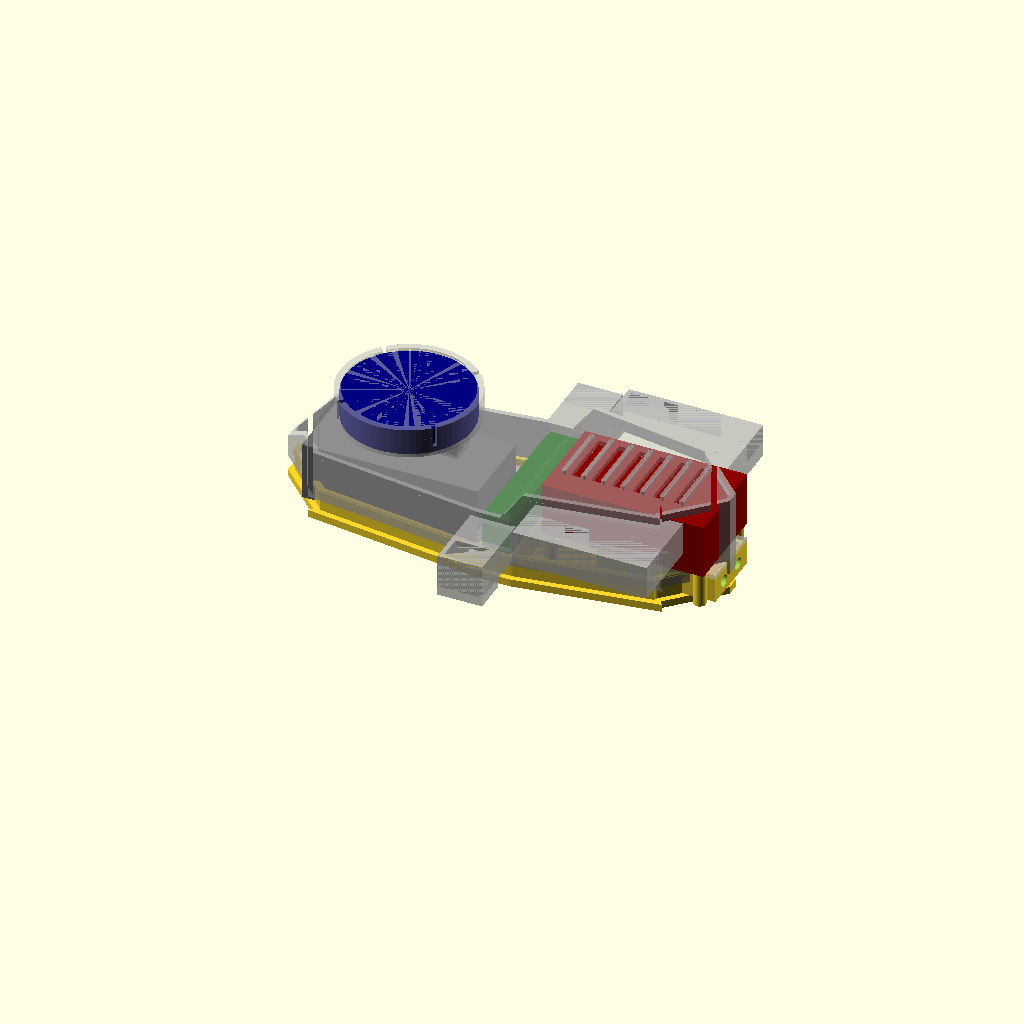
Cell 1 — every parameter at its default value.
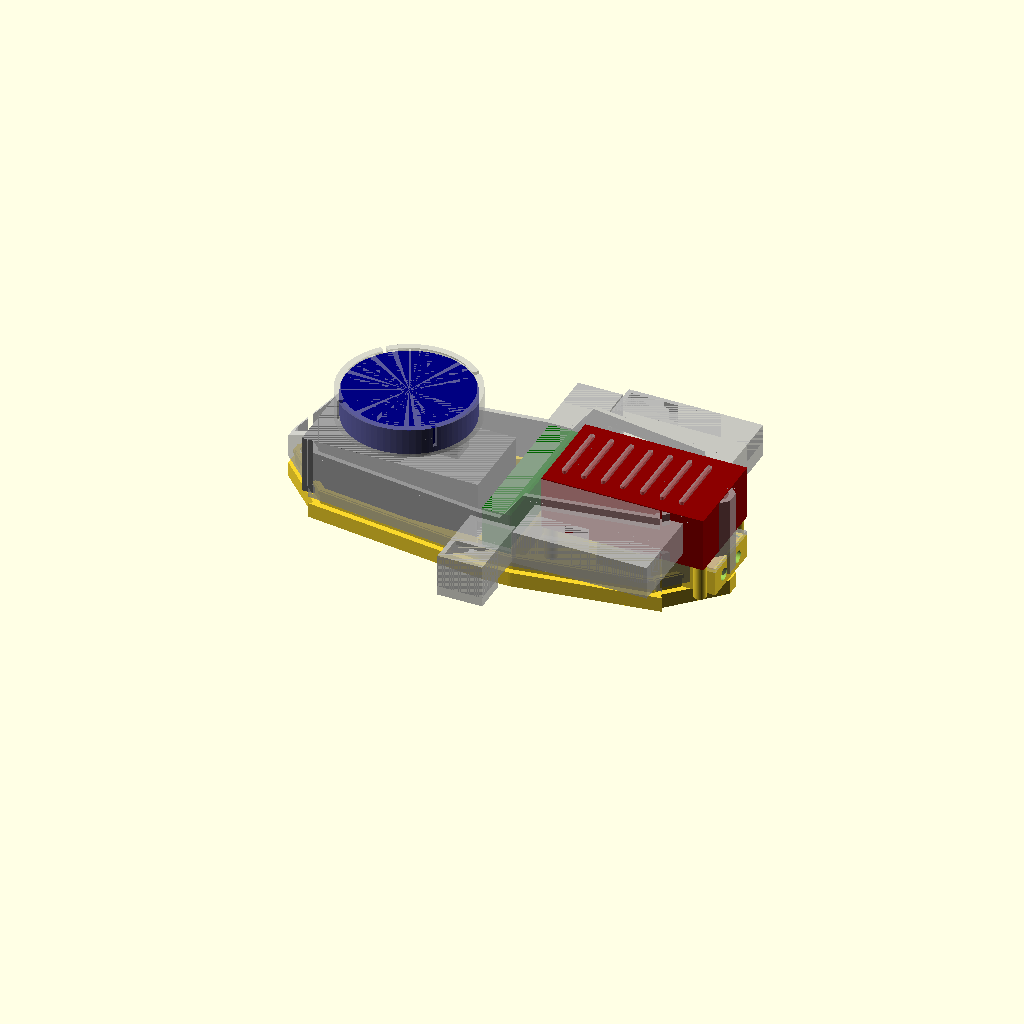
Cell 2 — base_t set to 8, the other parameters unchanged.
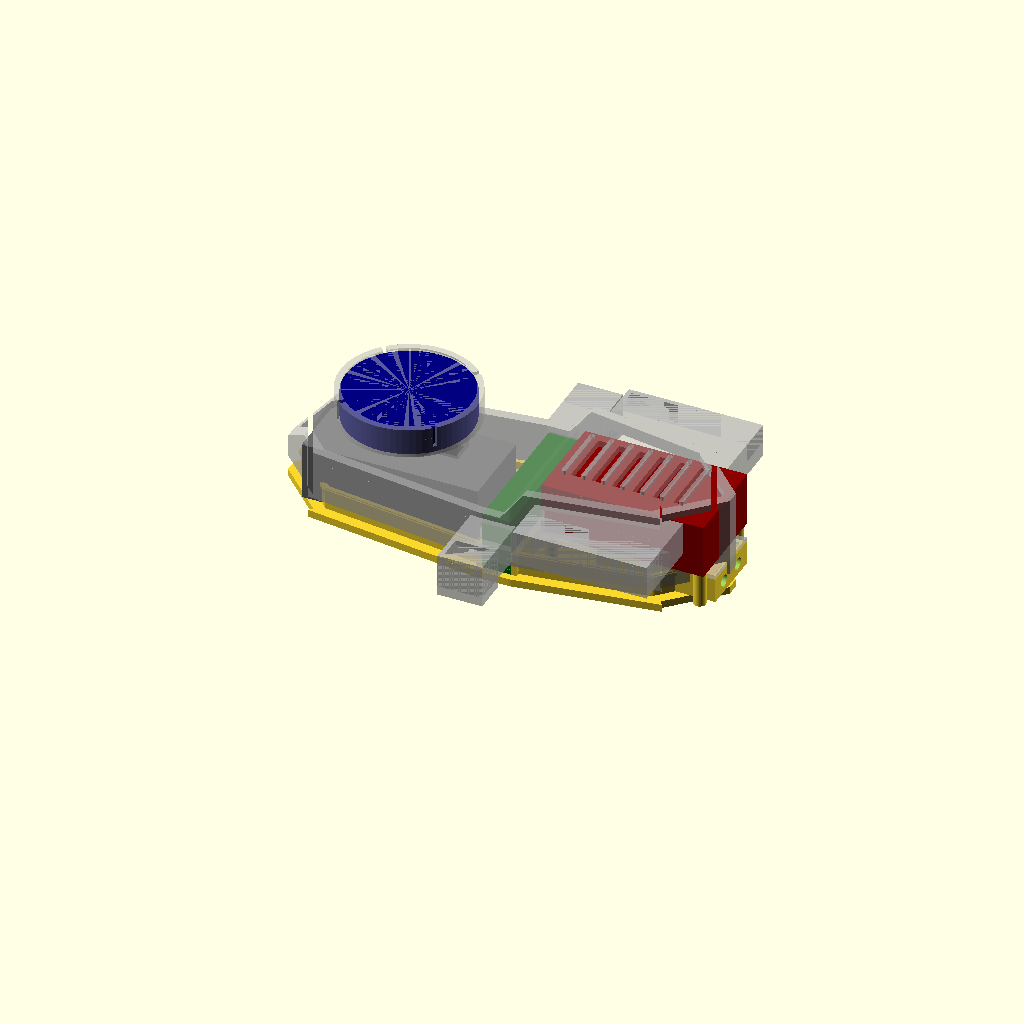
Cell 3 — wall set to 5.2, the other parameters unchanged.
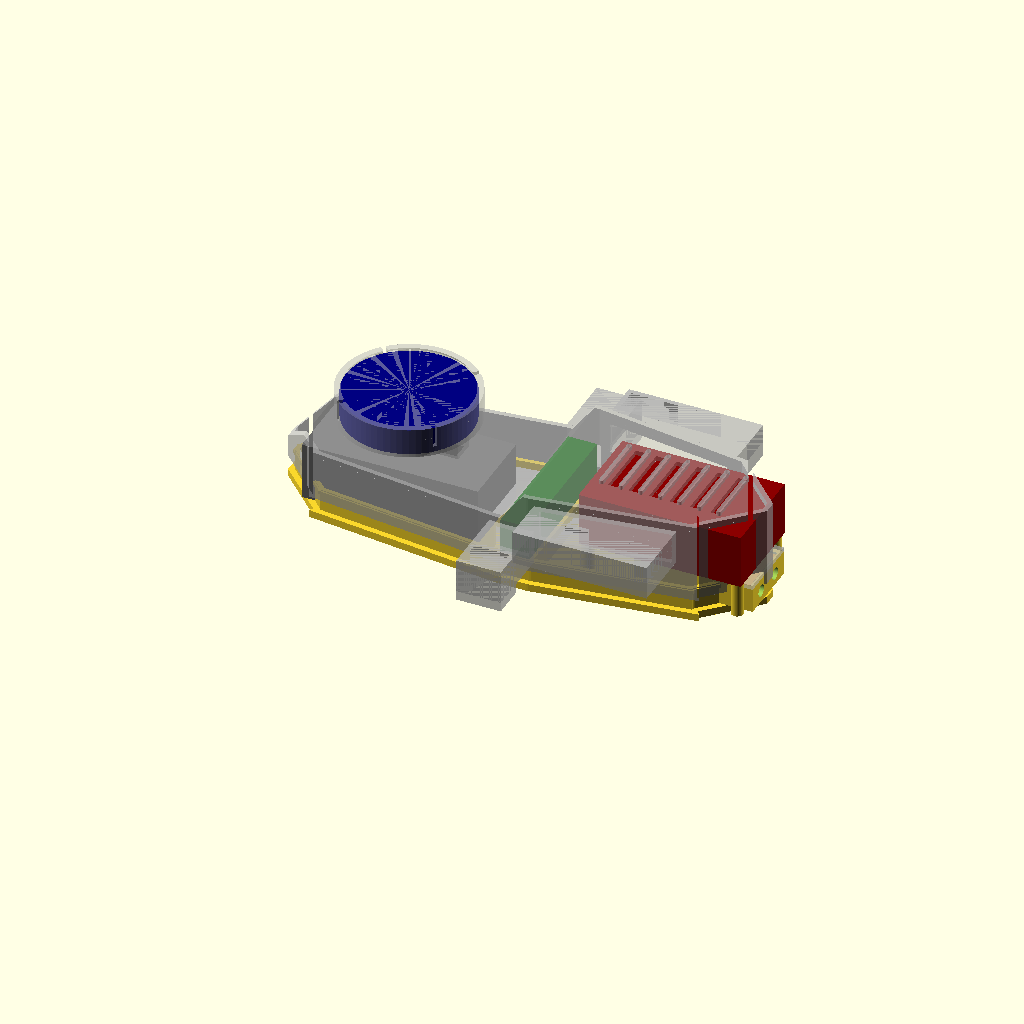
Cell 4: gap = 20 (everything else at default).
One fixed orthographic camera (rotation 55°, 0°, 25°; colour scheme Cornfield) for every cell.
The OpenSCAD source (09_drone-cad-mechanical/drone_tray_v14.scad):
// =====================================================================
//  Drone component tray  —  v14 "RFD snap lid + 38mm ducts".
//  Cube Orange (+Here4) / Herelink / Jetson / RFD900.  BASE + full LID.
//  v13 + RFD bay is now a separate SNAP LID (drop the radio in from the
//  top) and both duct runs bumped to 38mm for the bent micro-HDMI.
//  Parts now: "base" | "lid" | "rfdlid".  v6..v13 untouched.
//
//  AXES:  X = fore-aft (0 nose, +X tail)   Y = across (centred)   Z = up
//  All mm.                                                Generated 2026-06-13
// =====================================================================

part = "assembly";        // "assembly" | "base" | "lid"
$fn  = 72;

// ---------------------------------------------------------------------
//  COMPONENTS (same measured set as v6)
// ---------------------------------------------------------------------
cube_l = 94.5; cube_w = 44.3; cube_h = 31;
gps_d  = 67.8; gps_h  = 14;  gps_riser = 14;
hl_fore = 15.5; hl_across = 78; hl_h = 31;
jet_l = 87; jet_w = 50.5; jet_h = 29;
rfd_l = 57.5; rfd_w = 30; rfd_h = 12.5;

// ---------------------------------------------------------------------
//  SHELL PARAMS
// ---------------------------------------------------------------------
base_t = 4;
wall   = 2.6;
cl     = 0.6;
gap    = 10;
nose_run = 16;            // raked-nose length

// fore-aft layout
cube_x0 = nose_run;
hl_x0   = cube_x0 + cube_l + gap;
jet_x0  = hl_x0 + hl_fore + gap;
jet_x1  = jet_x0 + jet_l;
L       = jet_x1 + 4;
hl_cx   = hl_x0 + hl_fore/2;

// plan widths (faired outline)
W_end   = 58;            // width at the cube / jetson ends
W_bulge = 86;            // width at the herelink bulge
r_end   = 9; r_bulge = 12;
chamf   = 18;            // corner chamfer (prop clearance)

// heights
z_split = 12;            // base/lid parting line
z_rim   = 16;            // base tray wall top
z_nose  = 22;            // nose tip height
z_front = 39;            // top deck over cube + herelink
z_rear  = 55;            // top deck over jetson
x_trans = 132; slope_run = 12;

// GPS stand on the front deck
gps_cx  = cube_x0 + cube_l/2;
cup_wall = 2.5; cup_floor = 2; cup_cl = 0.6; lip = 1.2; lip_h = 1.5;
ped_bot_d = 34; ped_top_d = 26; cable_d = 12;

// Here4 cable hole (measured) + path down to the cube carrier
gps_cab_w = 7.5; gps_cab_l = 10;       // hole: width (Y) x length (fore-aft)
gps_cab_back = 12.3;                    // hole centre from the GPS back edge
gps_cab_cl = 1.5;                       // clearance around the cable
gps_cab_x = gps_cx + gps_d/2 - gps_cab_back;   // true hole X (toward the tail)
cab_sx = gps_cab_l + gps_cab_cl;        // path size fore-aft
cab_sy = gps_cab_w + gps_cab_cl;        // path size across
cab_cw = 2;                             // chute wall

// RFD bay (rear, base) + snap lid + jetson support
comp_wall = 2.4; comp_cl = 0.6;
comp_ox = rfd_l + 2*comp_cl + 2*comp_wall;
comp_oy = rfd_w + 2*comp_cl + 2*comp_wall;
comp_ix = comp_ox - 2*comp_wall;
comp_iy = comp_oy - 2*comp_wall;
rfd_bay_h = rfd_h + comp_cl;           // bay interior height = wall height
rfd_lid_t = 2.4;
rgd = 0.9;                             // RFD lid snap bead/groove depth
rgroove_z = base_t + rfd_bay_h - 4;    // snap height
deck_top = base_t + rfd_bay_h + rfd_lid_t;  // top of the closed bay (lid on)
boss_h   = 3;
jet_z0   = deck_top + boss_h;          // jetson floats above the closed bay
comp_x1  = L - 1;  comp_x0 = comp_x1 - comp_ox;
comp_cx  = comp_x0 + comp_ox/2;
jet_hi = 3.5;
jet_hx = [jet_x0 + jet_hi, jet_x1 - jet_hi];
jet_hy = [-(jet_w/2 - jet_hi), (jet_w/2 - jet_hi)];

sma_d = 6.5; rfd_sma_sp = 16;

// base/lid snap joint (continuous bead-and-groove around the faired rim)
j_gap = 0.5;             // base-wall outer to lid-wall inner clearance
bw    = 2.2;             // base perimeter wall thickness
bead  = 0.8;             // snap bead protrusion / groove depth
j_z   = 13.5;            // bead/groove height

echo(str("v14 RFD-snap-lid + 38mm ducts  L=", L, "  duct out ", duct_out, "/", jet_out));
echo(str("Jetson top z ", jet_z0 + jet_h, "   GPS top z ", z_front + gps_riser + gps_h));

// =====================================================================
//  PLAN FOOTPRINT  (faired hull of 3 rounded rects, corners chamfered)
// =====================================================================
module fp_rect(xc, len, w, r)
    translate([xc, 0]) offset(r) offset(-r) square([len, w], center=true);

module footprint() {
    difference() {
        hull() {
            fp_rect(25,      50, W_end,   r_end);
            fp_rect(hl_cx,   40, W_bulge, r_bulge);
            fp_rect(L - 25,  50, W_end,   r_end);
        }
        // 4 corner chamfers at the narrow ends (prop clearance)
        for (sx=[0, L], mx=[0,1])
            translate([sx, 0]) mirror([mx,0])
                for (sy=[-1, 1])
                    translate([0, sy*W_end/2])
                        rotate([0,0,45]) translate([-chamf, -chamf]) square([2*chamf, 2*chamf]);
    }
}

// =====================================================================
//  PROFILED SOLID  (footprint inset by `off`, top cut to the side profile)
// =====================================================================
module profiled(off) {
    difference() {
        translate([0,0,z_split]) linear_extrude(z_rear + 6 - z_split) offset(-off) footprint();
        // remove everything above the side profile line
        translate([0, 200, 0]) rotate([90,0,0]) linear_extrude(400)
            polygon([
                [-2,        z_nose  - off],
                [nose_run,  z_front - off],
                [x_trans,   z_front - off],
                [x_trans + slope_run, z_rear - off],
                [L + 2,     z_rear  - off],
                [L + 2,     z_rear + 20],
                [-2,        z_rear + 20]
            ]);
    }
}

// =====================================================================
//  GPS SNAP CUP  (floor bottom at local z=0)
// =====================================================================
module snap_cup() {
    cup_id = gps_d + cup_cl; cup_od = cup_id + 2*cup_wall;
    difference() {
        cylinder(d=cup_od, h=cup_floor + gps_h);
        translate([0,0,cup_floor]) cylinder(d=cup_id, h=gps_h - lip_h + 0.01);
        translate([0,0,cup_floor + gps_h - lip_h]) cylinder(d1=cup_id, d2=cup_id - 2*lip, h=lip_h + 0.5);
        // (Here4 cable exits offset, not centred — path bored in lid() via cab_cut)
        for (a=[0:90:359]) rotate([0,0,a+45]) translate([cup_id/2 - 1, -1.2, cup_floor + 3]) cube([cup_wall + 3, 2.4, gps_h]);
    }
}

// rear-deck cooling fins (Silvus look) over the jetson
fin_hw = 16;             // fin half-width (kept inside the tapered/chamfered deck)
module deck_fins() {
    n = 7; x0 = jet_x0 + 8; x1 = jet_x1 - 16; pitch = (x1 - x0)/(n - 1);
    for (i=[0:n-1])
        translate([x0 + i*pitch, 0, z_rear - 0.5])
            hull() for (sy=[-1,1]) translate([0, sy*fin_hw, 0]) cylinder(d=2.4, h=2.6);
}

// =====================================================================
//  CABLE-ROUTING DUCTS  (each side of the middle: out duct_out, down
//  duct_down; hollow elbow built into the shell, opens into the bay)
// =====================================================================
duct_out = 38; duct_down = 23; duct_dw = 24; duct_bore = 13; duct_wall = 2.5;  // out 38 for bent micro-HDMI (v14)
duct_h  = duct_bore + 2*duct_wall;     // cross-section height / column thickness
duct_zc = 27;                          // horizontal-run centreline z

// duct stations: xc = centre, yw = half-width, dw = width, zc = height, dwn = drop, out = straight run
hl_dyw  = W_bulge/2;                   // herelink ducts (on the bulge)
jet_dx  = 186; jet_dyw = W_end/2;      // jetson ducts (for the micro-HDMI)
jet_dw  = 3 * duct_dw;                 // WIDE, to align with the HDMI port
jet_zc  = 42;                          // raised UP, clear of the prop disc
jet_down = 10;                         // shallow drop so it stays up high
jet_out  = 38;                         // straight run for the bent micro-HDMI (v14)

module duct_outer(xc, yw, side, dw, zc, dwn, out) {
    yo = yw + out; y_in = yw - 4;
    mirror([0, side < 0 ? 1 : 0, 0]) union() {
        // horizontal run out from the side wall
        translate([xc - dw/2, y_in, zc - duct_h/2]) cube([dw, yo - y_in, duct_h]);
        // vertical run dropping at the outboard end
        translate([xc - dw/2, yo - duct_h, zc + duct_h/2 - dwn]) cube([dw, duct_h, dwn]);
    }
}
module duct_bore(xc, yw, side, dw, zc, dwn, out) {
    yo = yw + out; y_in = yw - 7; bx = dw - 2*duct_wall;
    mirror([0, side < 0 ? 1 : 0, 0]) union() {
        translate([xc - bx/2, y_in, zc - duct_bore/2]) cube([bx, (yo - duct_wall) - y_in, duct_bore]);
        translate([xc - bx/2, yo - duct_h + duct_wall, zc + duct_h/2 - dwn - 2]) cube([bx, duct_bore, dwn + 2]);
    }
}
// open the floor along a duct's horizontal run (cable drops out the bottom)
module duct_botopen(xc, yw, side, dw, zc, out) {
    yo = yw + out; y_in = yw - 7; bx = dw - 2*duct_wall;
    mirror([0, side < 0 ? 1 : 0, 0])
        translate([xc - bx/2, y_in, zc - duct_h/2 - 1])
            cube([bx, (yo - duct_wall) - y_in, duct_h/2 + duct_bore/2 + 1]);
}

// Here4 cable chute: guided tube from the cup floor down to the deck
module cab_chute() {
    translate([gps_cab_x, 0, z_front - wall])
        linear_extrude((z_front + gps_riser) - (z_front - wall))
            square([cab_sx + 2*cab_cw, cab_sy + 2*cab_cw], center=true);
}
// the cable hole itself: bay -> deck -> chute -> cup floor
module cab_cut() {
    translate([gps_cab_x, 0, z_front - wall - 4])
        linear_extrude((z_front + gps_riser + cup_floor + 1) - (z_front - wall - 4))
            square([cab_sx, cab_sy], center=true);
}

// =====================================================================
//  LID
// =====================================================================
module lid() {
    union() {
        difference() {
            union() {
                profiled(0);
                duct_outer(hl_cx,  hl_dyw,  1, duct_dw, duct_zc, duct_down, duct_out); duct_outer(hl_cx,  hl_dyw,  -1, duct_dw, duct_zc, duct_down, duct_out);
                duct_outer(jet_dx, jet_dyw, 1, jet_dw,  jet_zc,  jet_down,  jet_out);  duct_outer(jet_dx, jet_dyw, -1, jet_dw,  jet_zc,  jet_down,  jet_out);
            }
            profiled(wall);                          // hollow -> shell, open bottom
            // snap GROOVE on the inner wall (receives the base bead)
            translate([0,0,j_z - 0.5]) linear_extrude(bead + 2)
                difference() { offset(-wall + bead + 0.4) footprint(); offset(-wall) footprint(); }
            // Here4 cable path opened through the deck into the cube bay
            cab_cut();
            // vent slots over the jetson (between the fins)
            for (i=[0:5])
                translate([jet_x0 + 14 + i*11, 0, z_rear - 1]) cube([5, 2*fin_hw, wall + 4], center=true);
            // duct bores (also open the bay walls)
            duct_bore(hl_cx,  hl_dyw,  1, duct_dw, duct_zc, duct_down, duct_out); duct_bore(hl_cx,  hl_dyw,  -1, duct_dw, duct_zc, duct_down, duct_out);
            duct_bore(jet_dx, jet_dyw, 1, jet_dw,  jet_zc,  jet_down,  jet_out);  duct_bore(jet_dx, jet_dyw, -1, jet_dw,  jet_zc,  jet_down,  jet_out);
            // open the bottom of the jetson ducts (cable drops out underneath)
            duct_botopen(jet_dx, jet_dyw, 1, jet_dw, jet_zc, jet_out); duct_botopen(jet_dx, jet_dyw, -1, jet_dw, jet_zc, jet_out);
        }
        // GPS pedestal + snap cup + cable chute on the front deck (path bored)
        difference() {
            union() {
                translate([gps_cx, 0, z_front - 1]) cylinder(d1=ped_bot_d, d2=ped_top_d, h=gps_riser + 1);
                cab_chute();
                translate([gps_cx, 0, z_front + gps_riser]) snap_cup();
            }
            cab_cut();
        }
        deck_fins();
    }
}

// =====================================================================
//  BASE  (shallow faired tray + RFD compartment + jetson bosses + ribs)
// =====================================================================
module base() {
    difference() {
        union() {
            linear_extrude(base_t) footprint();                 // floor
            // perimeter wall (sits inside the lid wall with j_gap clearance)
            linear_extrude(z_rim) difference() {
                offset(-wall - j_gap) footprint();
                offset(-wall - j_gap - bw) footprint();
            }
            // snap BEAD ring on the wall outer face
            translate([0,0,j_z]) linear_extrude(2) difference() {
                offset(-wall + bead - 0.5) footprint();
                offset(-wall - j_gap) footprint();
            }
            // RFD bay (rear): OPEN TOP for the snap lid; open FRONT for wiring
            difference() {
                translate([comp_x0, -comp_oy/2, base_t]) cube([comp_ox, comp_oy, rfd_bay_h]);
                translate([comp_x0 + comp_wall, -comp_iy/2, base_t - 1]) cube([comp_ix, comp_iy, rfd_bay_h + 2]);   // cavity, open top
                translate([comp_x0 - 1, -comp_iy/2, base_t - 1]) cube([comp_wall + 1.1, comp_iy, rfd_h + comp_cl + 1]); // open front
                translate([comp_cx, 0, rgroove_z]) linear_extrude(2.2)                                              // snap groove
                    difference() { square([comp_ix + 2*rgd, comp_iy + 2*rgd], center=true); square([comp_ix, comp_iy], center=true); }
            }
            // 4 jetson support posts, full height from the floor to jet_z0
            for (hx=jet_hx, hy=jet_hy)
                translate([hx, hy, base_t]) cylinder(d=6.5, h=jet_z0 - base_t);
            // herelink cradle ribs (capture the standing fin)
            for (sx=[-1,1])
                translate([hl_cx + sx*(hl_fore/2 + cl) - wall/2, -hl_across/2, base_t])
                    cube([wall, hl_across, 12]);
        }
        // RFD SMA holes out the rear (through compartment + body wall)
        for (sy=[-rfd_sma_sp/2, rfd_sma_sp/2])
            translate([comp_x1 - comp_wall - 1, sy, base_t + rfd_h/2]) rotate([0,90,0]) cylinder(d=sma_d, h=20);
        // jetson screw pilots
        for (hx=jet_hx, hy=jet_hy)
            translate([hx, hy, jet_z0 - 7]) cylinder(d=2.1, h=8);
    }
}

// =====================================================================
//  RFD900 BAY SNAP LID  (drops in from the top, bead snaps into the bay groove)
// =====================================================================
module rfd_lid() {
    rim_ox = comp_ix - 0.6; rim_oy = comp_iy - 0.6;   // 0.3 clearance/side
    rim_t = 1.6; rim_h = rfd_bay_h - 1.5;
    union() {
        // top plate on the wall tops
        translate([comp_x0, -comp_oy/2, base_t + rfd_bay_h]) cube([comp_ox, comp_oy, rfd_lid_t]);
        // rim ring dropping into the cavity
        translate([comp_cx, 0, base_t + rfd_bay_h - rim_h]) linear_extrude(rim_h)
            difference() { square([rim_ox, rim_oy], center=true); square([rim_ox - 2*rim_t, rim_oy - 2*rim_t], center=true); }
        // snap bead ring on the rim outer face (engages the bay groove)
        translate([comp_cx, 0, rgroove_z]) linear_extrude(1.8)
            difference() { square([rim_ox + 2*(rgd - 0.1), rim_oy + 2*(rgd - 0.1)], center=true); square([rim_ox - 0.5, rim_oy - 0.5], center=true); }
    }
}

// =====================================================================
//  MOCKUPS
// =====================================================================
module mock() {
    color("dimgray")   translate([cube_x0, -cube_w/2, base_t]) cube([cube_l, cube_w, cube_h]);
    color("navy")      translate([gps_cx, 0, z_front + gps_riser]) cylinder(d=gps_d, h=gps_h);
    color("darkgreen") translate([hl_x0, -hl_across/2, base_t]) cube([hl_fore, hl_across, hl_h]);
    color("darkred")   translate([jet_x0, -jet_w/2, jet_z0]) cube([jet_l, jet_w, jet_h]);
    color("orange")    translate([comp_x0 + comp_wall + comp_cl, -rfd_w/2, base_t]) cube([rfd_l, rfd_w, rfd_h]);
}

// =====================================================================
//  RENDER
// =====================================================================
if (part == "base") base();
else if (part == "lid") lid();
else if (part == "rfdlid") rfd_lid();
else { base(); %mock(); %rfd_lid(); %lid(); }
Customizer parameters (derived from the source; name, type, default, range or options):
part: string, default "assembly"
base_t: number, default 4
wall: number, default 2.6
cl: number, default 0.6
gap: number, default 10
nose_run: number, default 16
W_end: number, default 58
W_bulge: number, default 86
chamf: number, default 18
z_split: number, default 12
z_rim: number, default 16
z_nose: number, default 22
z_front: number, default 39
z_rear: number, default 55
gps_cab_back: number, default 12.3
gps_cab_cl: number, default 1.5
cab_cw: number, default 2
rfd_lid_t: number, default 2.4
rgd: number, default 0.9
boss_h: number, default 3
jet_hi: number, default 3.5
j_gap: number, default 0.5
bw: number, default 2.2
bead: number, default 0.8
j_z: number, default 13.5
